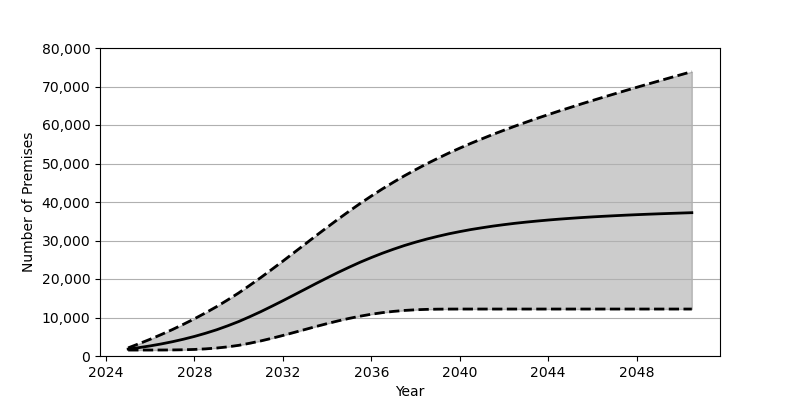

Values plotted in this chart, from the file beside it:
Date, Low, Base, High
2025-01, 1548, 1801, 2114
2025-07, 1548, 2180, 3207
2026-01, 1550, 2626, 4361
2026-07, 1558, 3130, 5574
2027-01, 1577, 3707, 6868
2027-07, 1619, 4352, 8227
2028-01, 1707, 5084, 9670
2028-07, 1851, 5902, 11199
2029-01, 2069, 6810, 12822
2029-07, 2371, 7829, 14550
2030-01, 2773, 8951, 16384
2030-07, 3306, 10191, 18339
2031-01, 3919, 11519, 20379
2031-07, 4599, 12913, 22483
2032-01, 5336, 14360, 24643
2032-07, 6107, 15839, 26836
2033-01, 6885, 17337, 29043
2033-07, 7665, 18823, 31246
2034-01, 8413, 20285, 33421
2034-07, 9122, 21703, 35546
2035-01, 9771, 23068, 37624
2035-07, 10346, 24360, 39623
2036-01, 10850, 25570, 41551
2036-07, 11260, 26694, 43393
2037-01, 11589, 27738, 45146
2037-07, 11835, 28696, 46813
2038-01, 12006, 29568, 48395
2038-07, 12111, 30354, 49904
2039-01, 12167, 31072, 51330
2039-07, 12189, 31726, 52693
2040-01, 12196, 32307, 53989
2040-07, 12197, 32839, 55225
2041-01, 12197, 33303, 56408
2041-07, 12197, 33736, 57550
2042-01, 12197, 34118, 58648
2042-07, 12197, 34467, 59705
2043-01, 12197, 34777, 60733
2043-07, 12197, 35054, 61731
2044-01, 12197, 35314, 62695
2044-07, 12197, 35547, 63641
2045-01, 12197, 35757, 64560
2045-07, 12197, 35952, 65472
2046-01, 12197, 36129, 66355
2046-07, 12197, 36287, 67227
2047-01, 12197, 36437, 68088
2047-07, 12197, 36577, 68938
2048-01, 12197, 36705, 69779
2048-07, 12197, 36823, 70611
2049-01, 12197, 36931, 71431
2049-07, 12197, 37032, 72248
2050-01, 12197, 37131, 73061
2050-07, 12197, 37225, 73862
